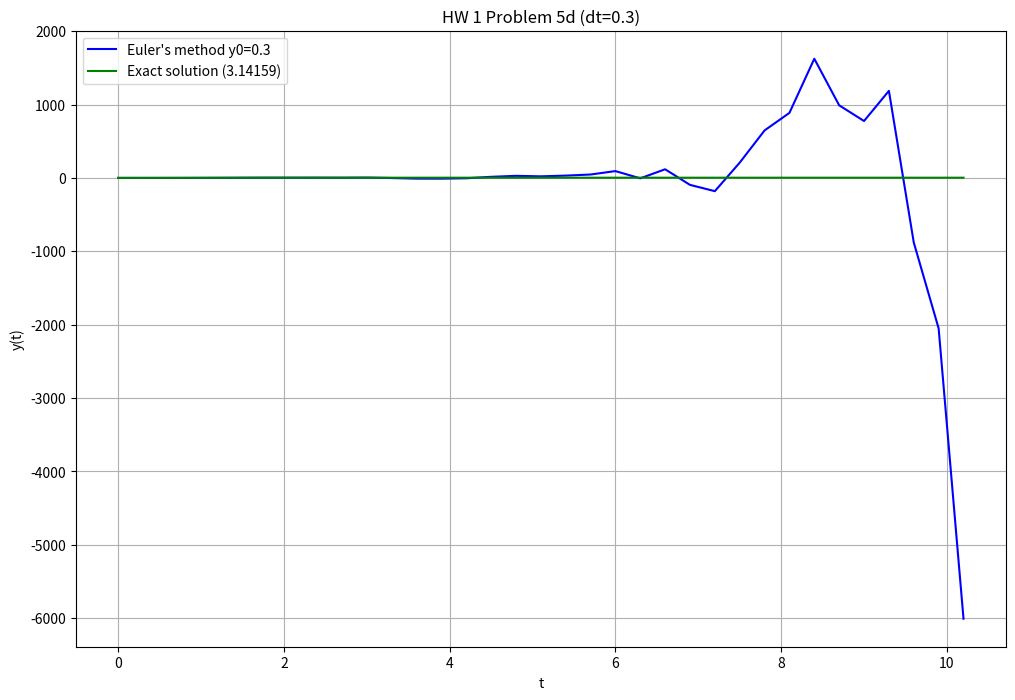
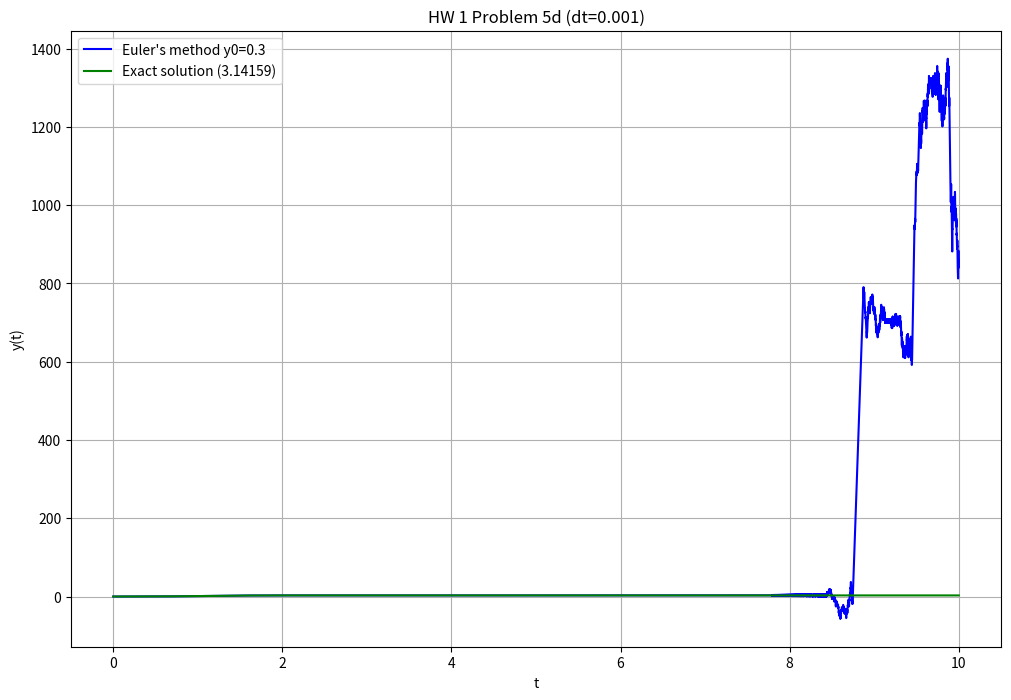
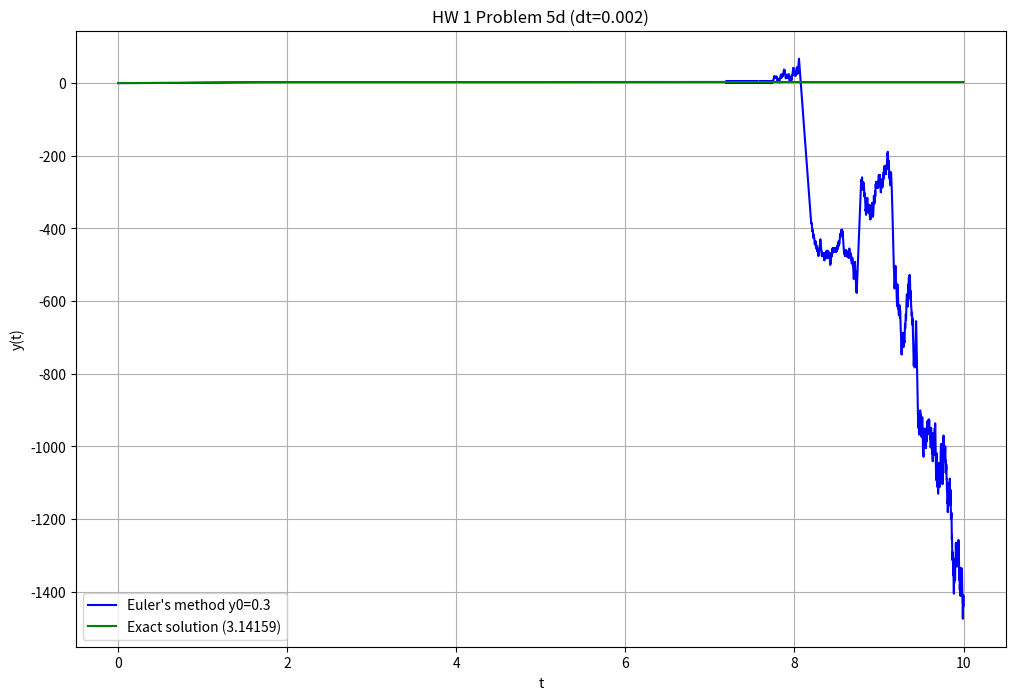
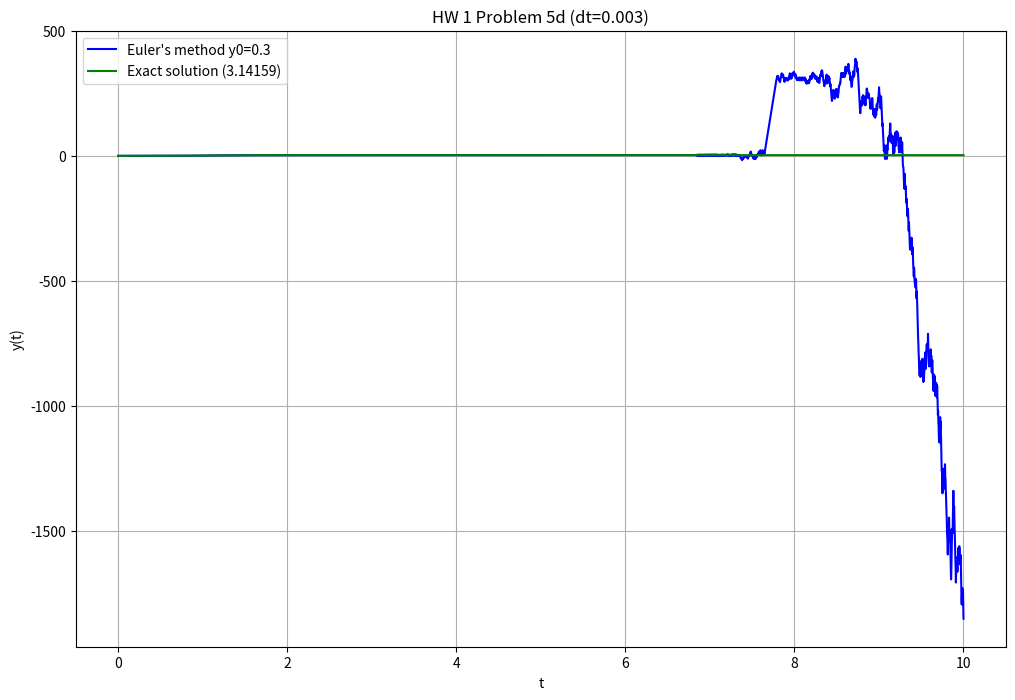
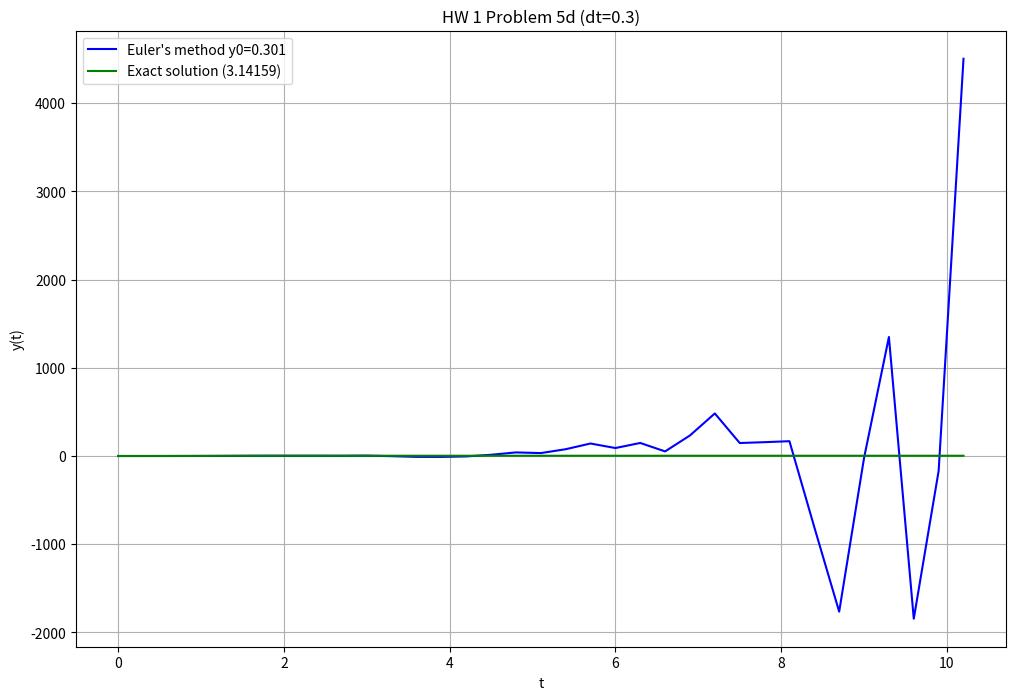
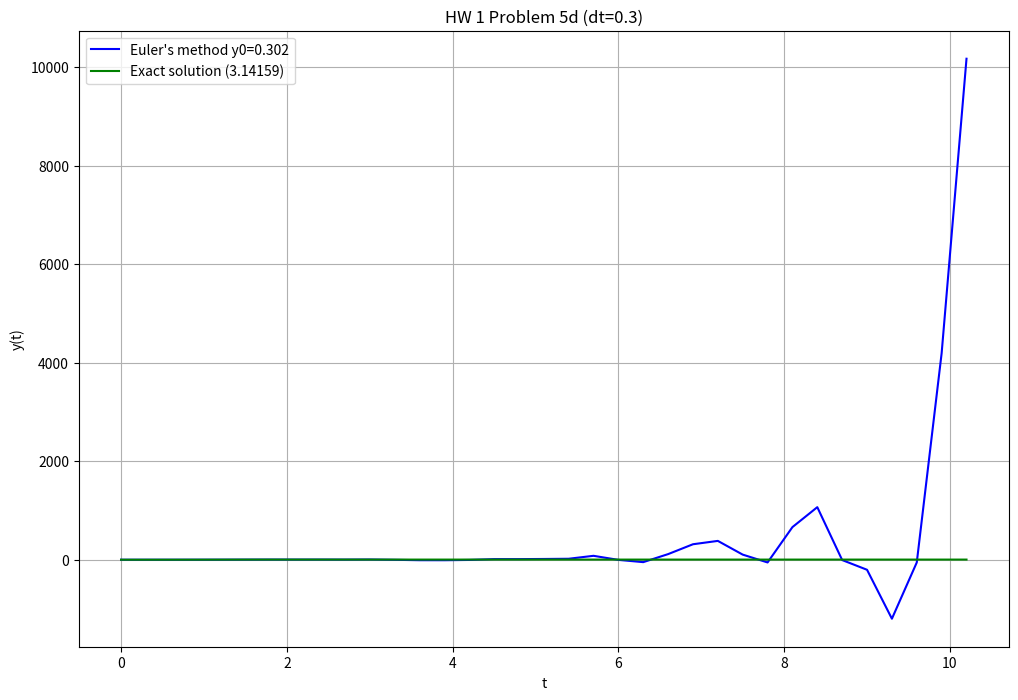
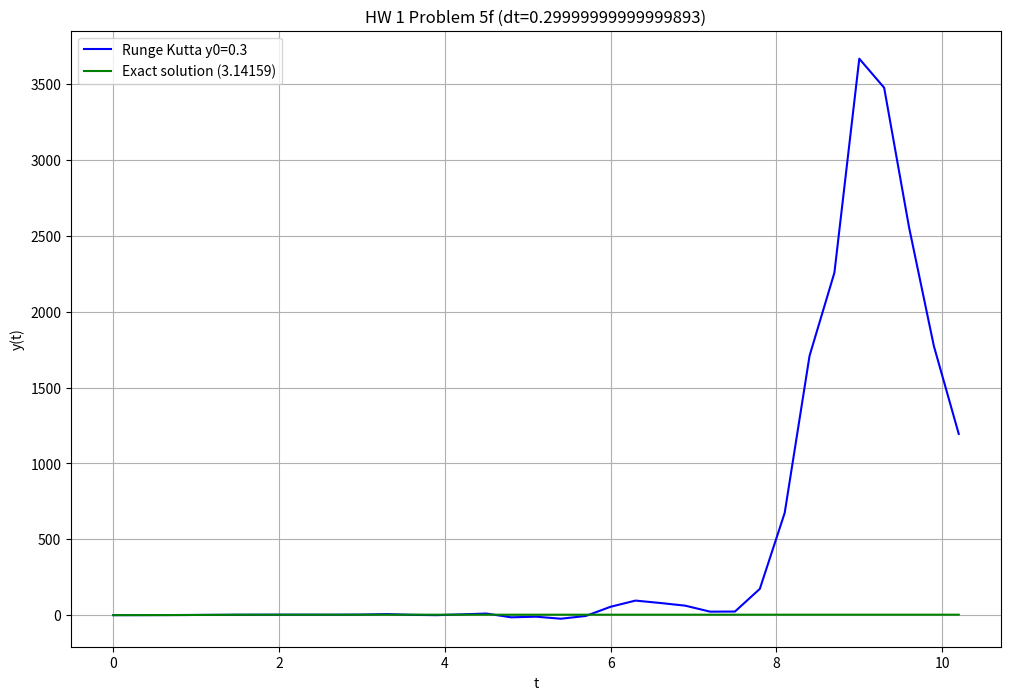
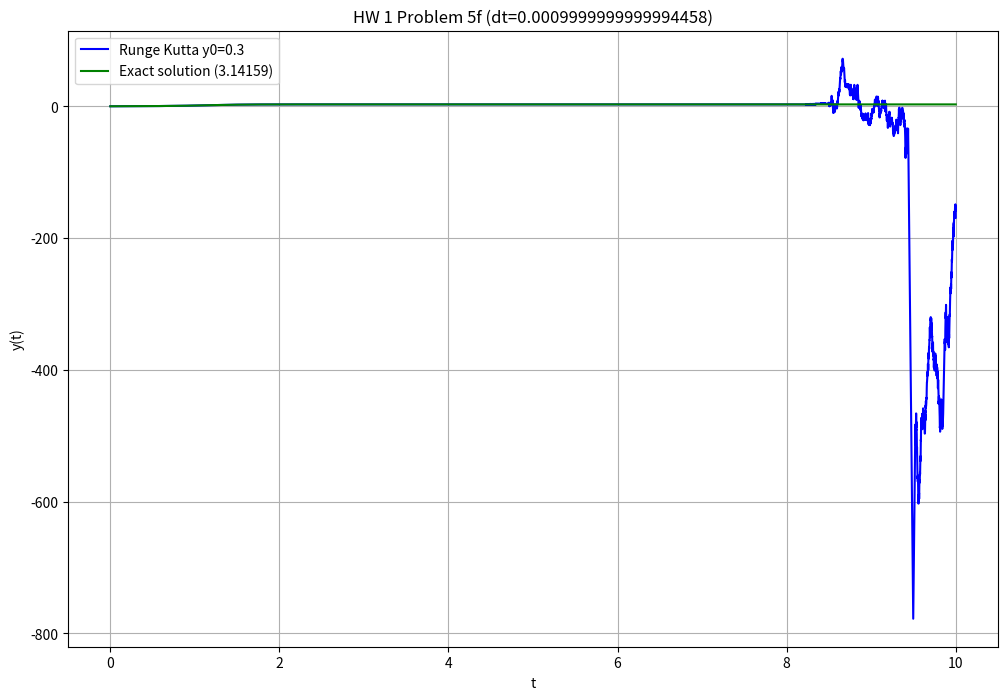
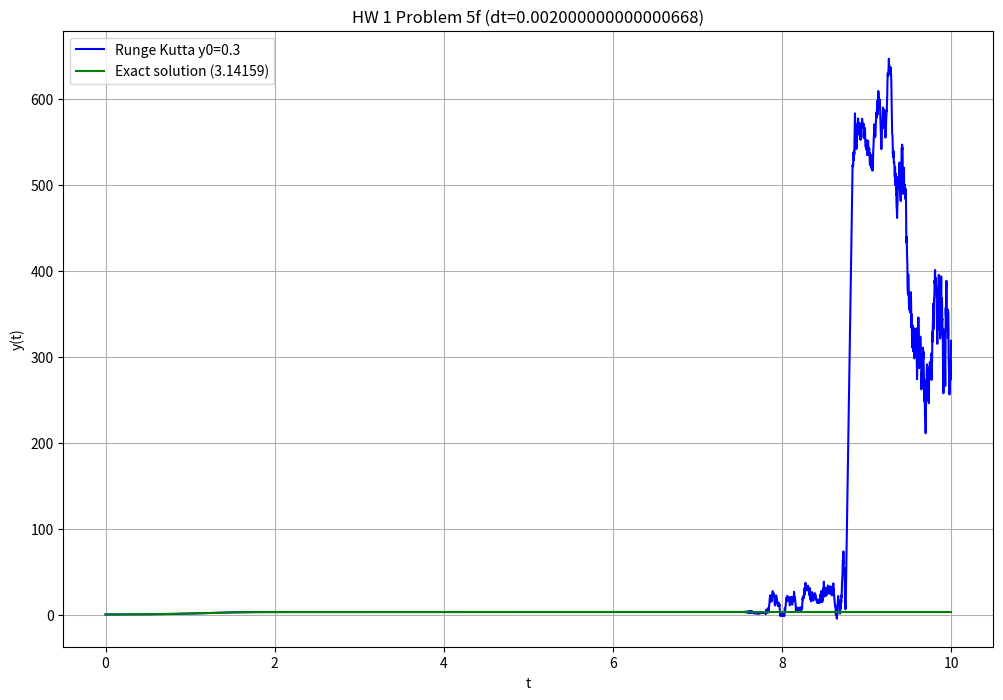
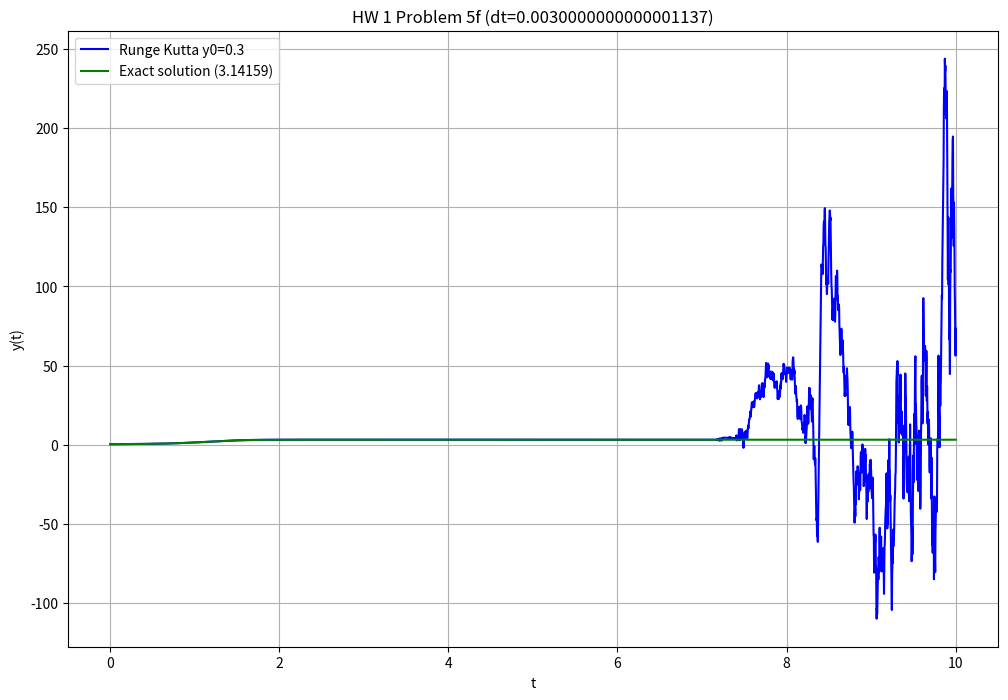

These figures' Python source, in order:
#!/usr/bin/env python3
# -*- coding: utf-8 -*-
"""
[redacted]
HW 1
Problem 5
Euler and RK method of integration
"""

import numpy as np
import matplotlib.pyplot as plt



def inf_norm(vector): # infinity norm
    return max(abs(row.sum()) for row in vector)

def y_prime(t, y): # ODE
    return np.exp(t) * np.sin(y)

def y_function(t, C):
    C = 2.8895803590438893
    return 2*np.arctan(np.exp(np.exp(t)-C))

def get_C(y0, t0):
    return np.exp(t0) - np.log(np.tan(y0/2))

def euler(h, C, y0=0.3, t0=0): # h=step size; C = integration constant; y0 initial cond.
    t = np.arange(t0, 10 + h, h) # Numerical grid
    
    # set up vars
    y = np.zeros(len(t))
    y[0] = y0
    
    # euler method execution
    for i in range(0, len(t) - 1):
        y[i + 1] = y[i] + h*y_prime(t[i], y[i])
    
    # plot results
    plt.figure(figsize = (12, 8))
    plt.plot(t, y, 'b-', label=f"Euler's method y0={y0}")
    plt.plot(t, y_function(t, C), 'g', label=f'Exact solution ({round(y_function(t[-1], C), 5)})')
    plt.title(f"HW 1 Problem 5d (dt={h})")
    plt.xlabel('t')
    plt.ylabel('y(t)')
    plt.grid()
    plt.legend()
    plt.show()
    

def rungekutta4(y0, t0, h):
    t = np.arange(t0, 10 + h, h) # Numerical grid
    n = len(t)
    y = np.zeros(len(t))
    y[0] = y0
    
    for i in range(n - 1):
        h = t[i+1] - t[i]
        k1 = y_prime(t[i], y[i])
        k2 = y_prime(t[i] + h/2, y[i] + k1*h/2)
        k3 = y_prime(t[i] + h/2, y[i] + k2*h/2)
        k4 = y_prime(t[i] + h, y[i] + k3*h)
        y[i+1] = y[i] + (h/6) * (k1 + 2*k2 + 2*k3 + k4)
        
    # plot results
    plt.figure(figsize = (12, 8))
    plt.plot(t, y, 'b-', label=f"Runge Kutta y0={y0}")
    plt.plot(t, y_function(t, C), 'g', label=f'Exact solution ({round(y_function(t[-1], C), 5)})')
    plt.title(f"HW 1 Problem 5f (dt={h})")
    plt.xlabel('t')
    plt.ylabel('y(t)')
    plt.grid()
    plt.legend()
    plt.show()





if __name__ == "__main__":
    
    # 5b
    C = get_C(y0=0.3, t0=0)
    euler(h=0.3, C=C)
    
    # 5c
    euler(h=0.001, C=C)
    euler(h=0.002, C=C)
    euler(h=0.003, C=C)
    
    # 5d
    C = get_C(0.3, 0)
    euler(h=0.3, C=C, y0=0.301)
    C = get_C(0.3, 0)
    euler(h=0.3, C=C, y0=0.302)
    
    # 5f
    C = get_C(y0=0.3, t0=0)
    rungekutta4(t0=0, y0=0.3, h=0.3)
    
    rungekutta4(y0=0.3, t0=0, h=0.001)
    rungekutta4(y0=0.3, t0=0, h=0.002)
    rungekutta4(y0=0.3, t0=0, h=0.003)
    
    
    
    